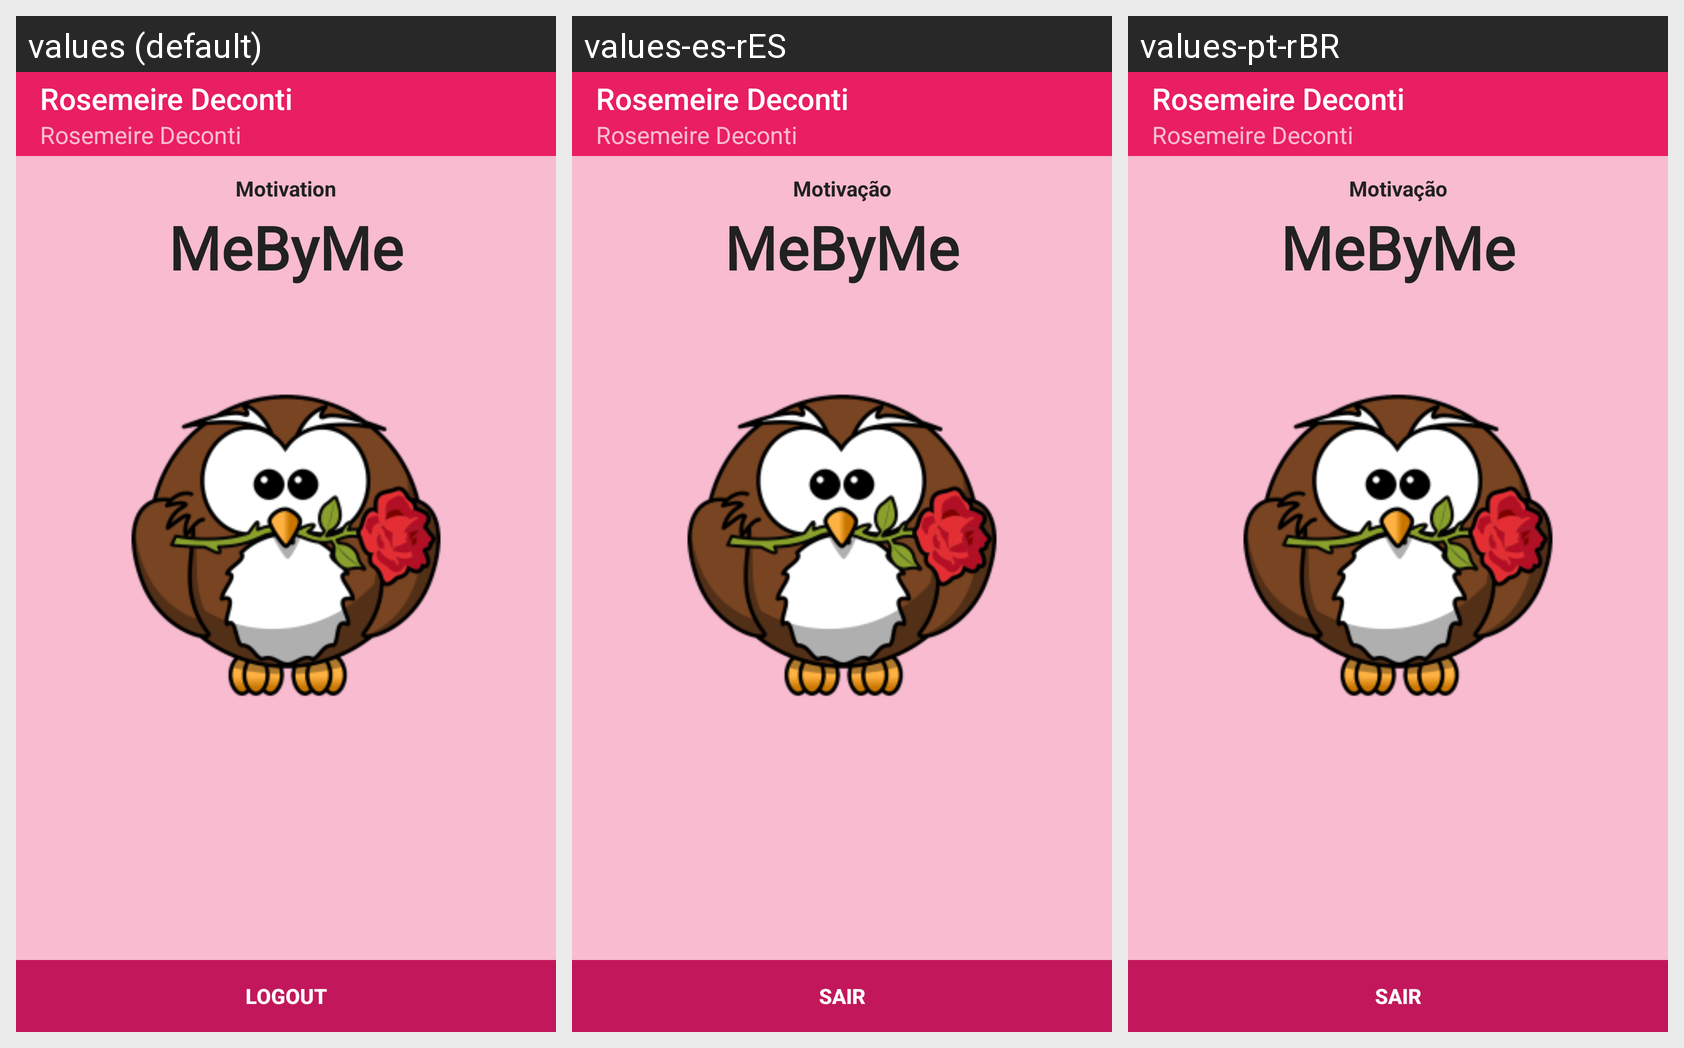

For this localized Android screen grid, give each drawn string resource with its value in every locale shown.
Android screen res/layout/authorization_application_logout_activity.xml rendered under 3 locales, left to right: values (default), values-es-rES, values-pt-rBR. Device: Nexus 5 (rendered at 1080×1920; each locale shown at half size, 540×960, under a caption strip naming it); theme ThemeDefault.
Strings drawn on this screen, with the default value and each locale's value (text and hints the layout hard-codes, and strings that could not be matched under every locale, appear in the picture but are not listed):

label_screen_test_name
  values: Rosemeire Deconti
  values-es-rES: Rosemeire Deconti  [not translated; the default value is used]
  values-pt-rBR: Rosemeire Deconti  [not translated; the default value is used]

label_motivation
  values: Motivation
  values-es-rES: Motivação
  values-pt-rBR: Motivação

app_name
  values: MeByMe
  values-es-rES: MeByMe  [not translated; the default value is used]
  values-pt-rBR: MeByMe  [not translated; the default value is used]

label_logout
  values: Logout
  values-es-rES: Sair
  values-pt-rBR: Sair
